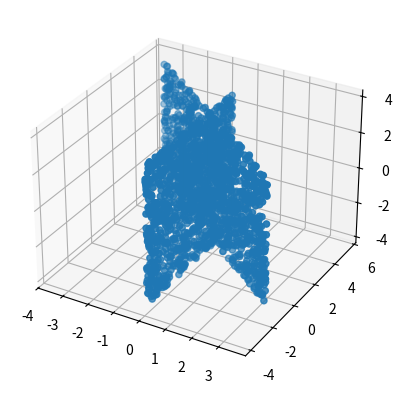

Write Python code to recreate this figure.
import numpy as np
import random

# data simulation 
# two planes

x=[]
y=[]
z=[]


# plane part: radius=3
for i in range(1000):
    x.append(0)
    y.append(random.uniform(-3.8,3.8))
    z.append(random.uniform(-3.8,3.8))


x1=[]
y1=[]
z1=[]

# plane part
for i in range(1000):
    xnew=random.uniform(-3.5,3.5)
    ynew=random.uniform(-3.5,3.5)
    x1.append(xnew)
    y1.append(2-xnew)
    z1.append(ynew)

x.extend(x1)
y.extend(y1)
z.extend(z1)


data=[]
for i in range(len(x)):
    data.append([x[i],y[i],z[i]])



if __name__ == '__main__':

    import matplotlib.pyplot as plt
    from mpl_toolkits.mplot3d import Axes3D

    ax = plt.subplot(111, projection='3d')
    ax.scatter(x,y,z)
    plt.show()
